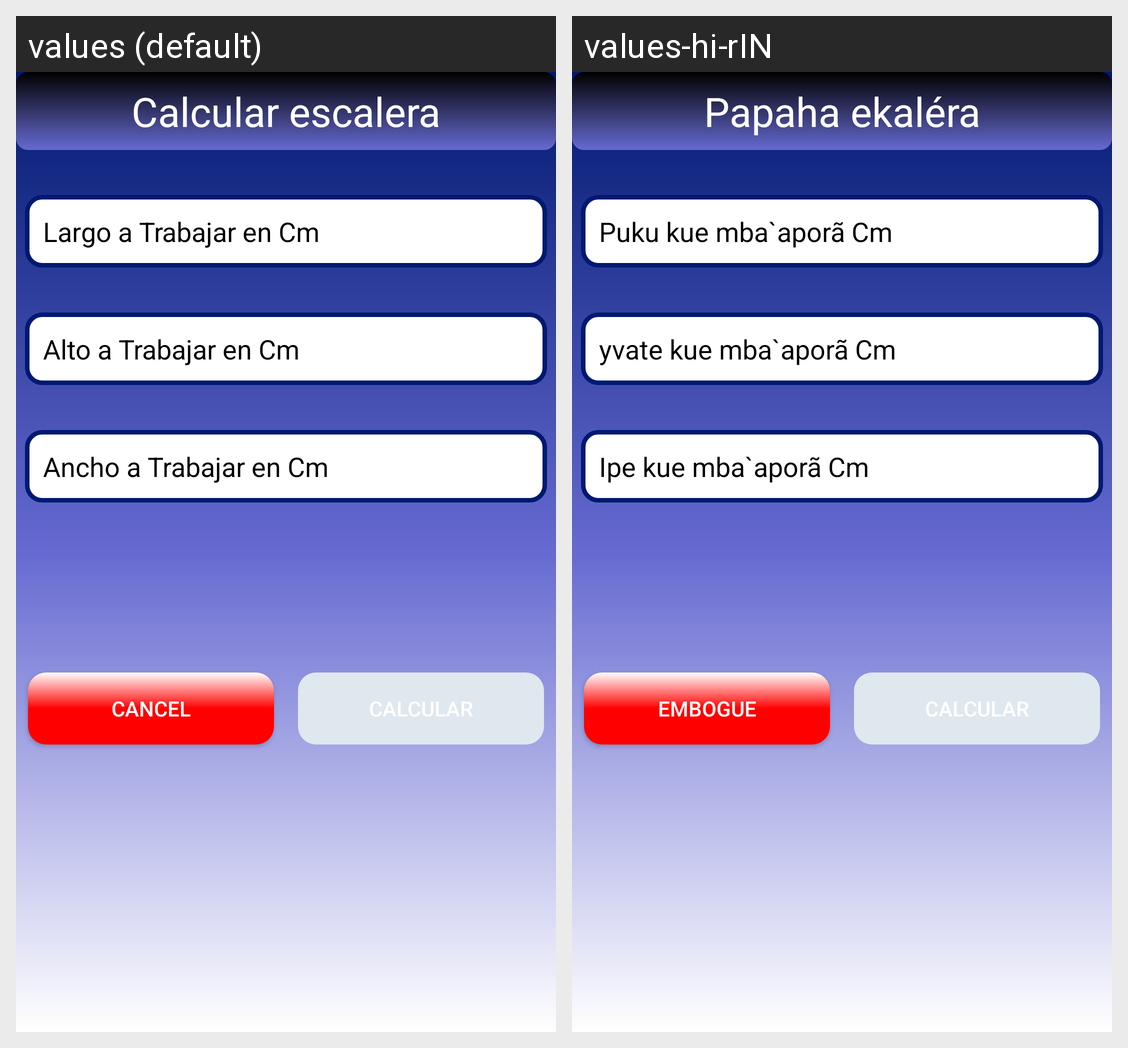

The Android screen above is rendered under two locales of the same app. Produce the string resources it draws, with the default and per-locale values.
Android screen res/layout/fragment_calcular_escalera.xml rendered under 2 locales, left to right: values (default), values-hi-rIN. Device: Nexus 5 (rendered at 1080×1920; each locale shown at half size, 540×960, under a caption strip naming it); theme Theme.CalculosDeObra20.
Strings drawn on this screen, with the default value and each locale's value (text and hints the layout hard-codes, and strings that could not be matched under every locale, appear in the picture but are not listed):

calcular_escalera
  values: Calcular escalera
  values-hi-rIN: Papaha ekaléra

largo_a_trabajar_en_cm
  values: Largo a Trabajar en Cm
  values-hi-rIN: Puku kue mba`aporã Cm

alto_a_trabajar_en_cm
  values: Alto a Trabajar en Cm
  values-hi-rIN: yvate kue mba`aporã Cm

ancho_a_trabajar_en_cm
  values: Ancho a Trabajar en Cm
  values-hi-rIN: Ipe kue mba`aporã Cm

cancel
  values: cancel
  values-hi-rIN: embogue

calcular
  values: calcular
  values-hi-rIN: calcular
